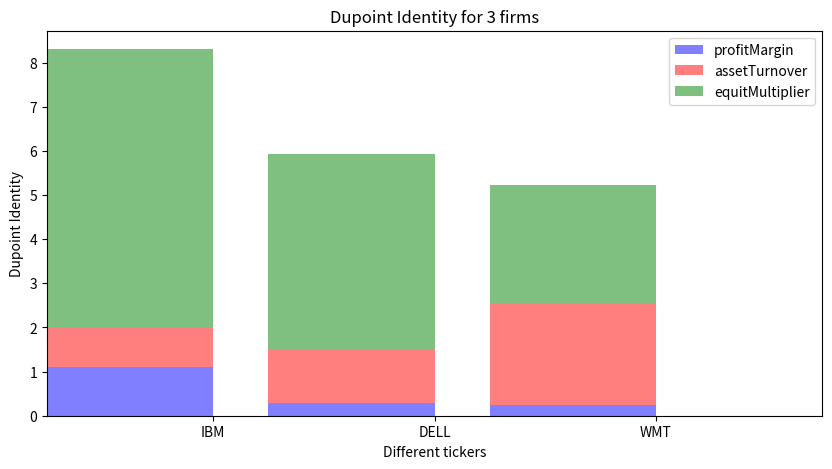

Source code (Python):
# 在金融领域，人们从公司的财务报表，如年度损益表、资产负债表和现金流量表，发觉有用的信息。
# 比率分析是常用的工具之一，常常用来比较不同企业之间以及同一公司历年来的表现。
# 杜邦等式是比率分析中的一种，是把股本回报率分为毛利率、资产周转率和权益乘数三个比率。

import pandas as pd
import matplotlib.pyplot as plt

ticker = 'Ticker'
name1 = 'profitMargin'
name2 = 'assetTurnover'
name3 = 'equitMultiplier'
scale = 7

raw_data = {ticker: ['IBM', 'DELL', 'WMT'],
            name1: [0.1589*scale, 0.0417*scale, 0.036*scale],
            name2: [0.8766, 1.1977, 2.31],
            name3: [6.32, 4.45, 2.6604]}
df = pd.DataFrame(raw_data, columns=[ticker, name1, name2, name3])
f, ax1 = plt.subplots(1, figsize=(10, 5))
w = 0.75
x = [i+1 for i in range(len(df[name1]))]

tick_pos = [i+(w/2.) for i in x]
ax1.bar(x, df[name1], width=w, label=name1, alpha=0.5, color='blue')
ax1.bar(x, df[name2], width=w, bottom=df[name1], label=name2, alpha=0.5, color='red')
ax1.bar(x, df[name3], width=w, bottom=[i+j for i, j in zip(df[name1], df[name2])],
        label=name3, alpha=0.5, color='green')
plt.xticks(tick_pos, df[ticker])
plt.ylabel("Dupoint Identity")
plt.xlabel("Different tickers")
plt.legend(loc='upper right')
plt.title("Dupoint Identity for 3 firms")
plt.xlim([min(tick_pos)-w, max(tick_pos)+w])
plt.show()

# matplotlib呈现杜邦分析图例成功，之后要在另外一个库里面编写matplotlob使用手册
